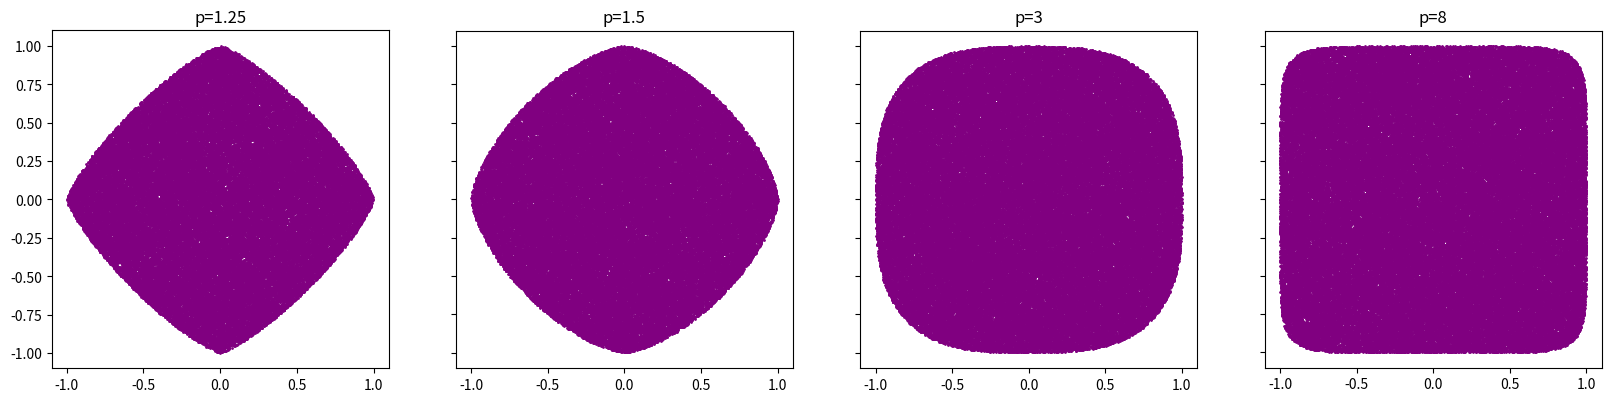

Recreate this plot in Python.
# [redacted]
# Represent the unit ball in RxR for the p-norm with p∈{1.25,1.5,3,8} by random sampling and plotting the points that
# are inside the unit ball.

import random
import matplotlib.pyplot as plt


# compute the p-norm of a point
def p_norm(x, y, p):
    return (abs(x) ** p + abs(y) ** p) ** (1 / p)


# generate n points in the unit square
def generate_points(n):
    points = []
    for i in range(n):
        x = random.uniform(-1, 1)
        y = random.uniform(-1, 1)
        points.append((x, y))
    return points


def main():
    p_values = [1.25, 1.5, 3, 8]
    points_number = 100000
    figure, sub_plot = plt.subplots(1, len(p_values), sharey=True, figsize=(20, 5))

    for i in range(len(p_values)):
        points = generate_points(points_number)
        x_inside = []
        y_inside = []
        p = p_values[i]

        for point in points:
            if p_norm(point[0], point[1], p) <= 1:
                x_inside.append(point[0])
                y_inside.append(point[1])

        sub_plot[i].scatter(x_inside, y_inside, s=1, c='purple')
        sub_plot[i].set_aspect('equal', 'box')
        sub_plot[i].set_title("p=" + str(p))

    plt.show()


main()
